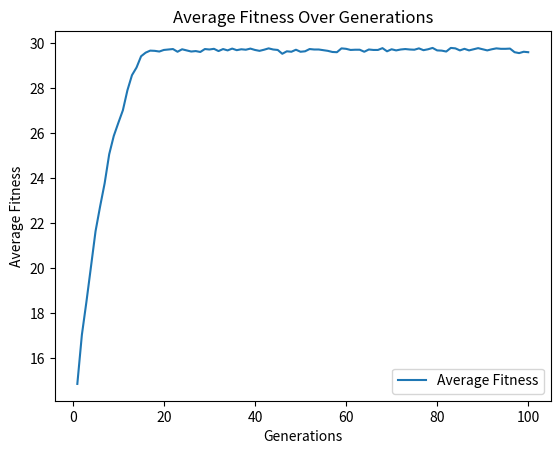

Python code for this plot:
import random
import numpy as np
import matplotlib.pyplot as plt

pop_size = 100
string_length = 30
r_mut = 0.01
generations = 100


def gen_rand_binary_string(length):
    result = []
    for i in range(length):
        result.append(random.choice([0, 1]))
    return result

def calculate_fitness(solution):
    #only need to sum as we can assume that the maximum fitness will be the string_length which is 30 and if it contains only 1s it will have a fitness of 30.
    return sum(solution)

def mutate(solution, r_mut):
    mutated_solution = solution.copy()
    for i in range(len(mutated_solution)):
        if random.random() < r_mut:
            mutated_solution[i] = 1 - solution[i]
    return mutated_solution


def crossover(p1, p2):
    crossover_point = random.randint(1, len(p1) - 1)
    child1 = p1[:crossover_point] + p2[crossover_point:]
    child2 = p2[:crossover_point] + p1[crossover_point:]
    return child1, child2

#was using a fitness based selection but achieved too low scores.
def selection(population, fitness_scores, tournament_size=3):
    selected_parents = []

    for i in range(len(population)):
        tournament_candidates = random.sample(range(len(population)), tournament_size)
        index_of_winner = tournament_candidates[0]  # Assume the first candidate is the winner initially

        for candidate in tournament_candidates[1:]:
            if fitness_scores[candidate] > fitness_scores[index_of_winner]:
                index_of_winner = candidate

        selected_parents.append(population[index_of_winner])

    return selected_parents

def genetic_algorithm(population_size, string_length, r_mut, generations):

    population = []
    for i in range(population_size):
        population.append(gen_rand_binary_string(string_length))

    avg_fitness = []

    for generation in range(generations):
        fitness_scores = [calculate_fitness(solution) for solution in population]

        average_fitness = np.mean(fitness_scores)
        avg_fitness.append(average_fitness)

        selected = selection(population, fitness_scores)

        new_population = []
        while len(new_population) < population_size:
            p1 = random.choice(selected)
            p2 = random.choice(selected)
            c1, c2 = crossover(p1, p2)
            c1 = mutate(c1, r_mut)
            c2 = mutate(c2, r_mut)
            new_population.extend([c1, c2])

        population = new_population

    return avg_fitness


def plot_average_fitness(avg_fitness):
    generations = range(1, len(avg_fitness) + 1)
    plt.plot(generations, avg_fitness, label='Average Fitness')
    plt.xlabel('Generations')
    plt.ylabel('Average Fitness')
    plt.title('Average Fitness Over Generations')
    plt.legend()
    plt.show()

avg_fitness = genetic_algorithm(pop_size, string_length, r_mut, generations)

plot_average_fitness(avg_fitness)


best_fitness = max(avg_fitness)
print(f"The best fitness value is: {best_fitness}")
